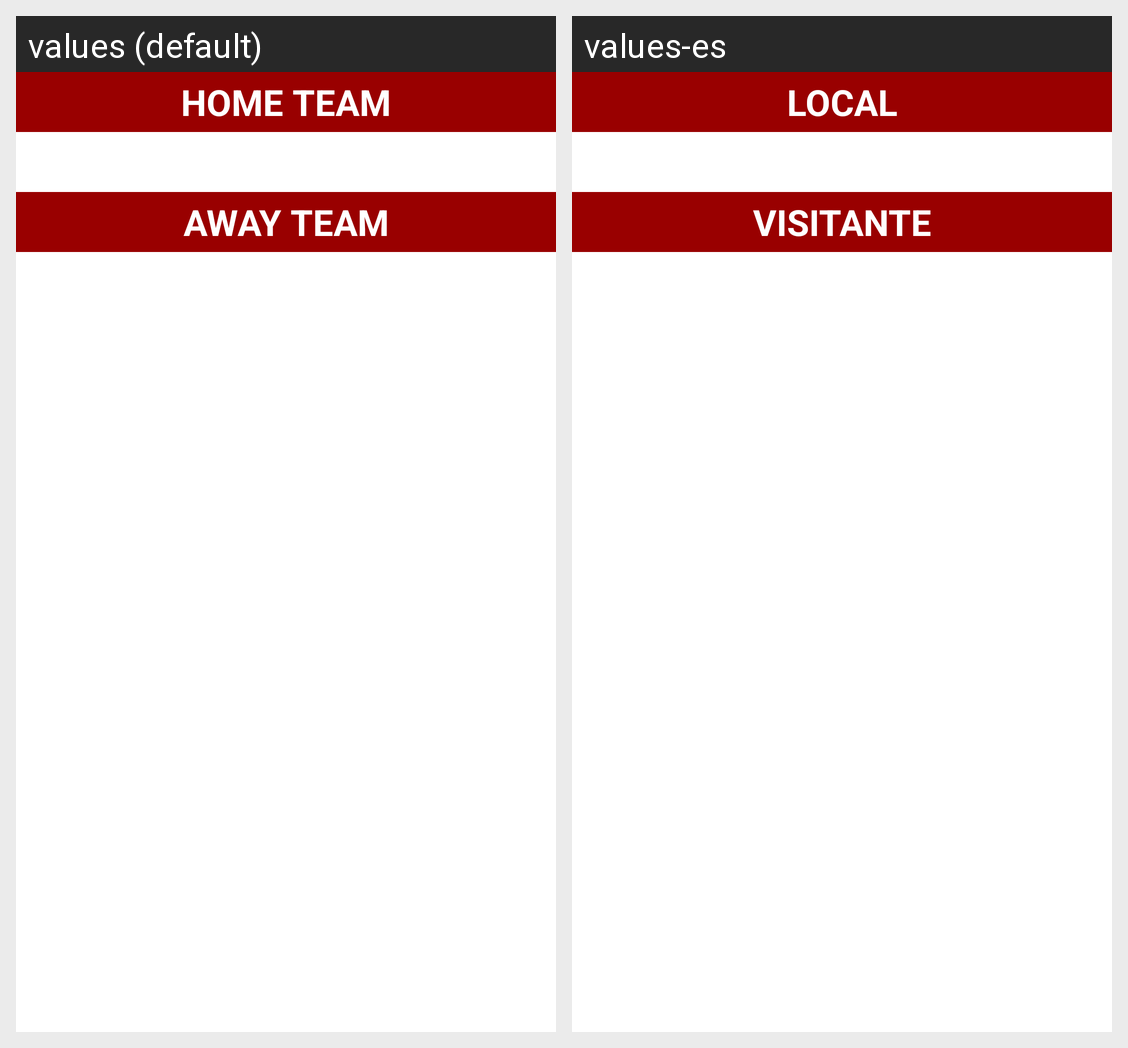

This grid shows one Android layout under two languages. Give, for every string resource on the screen, its name, the default text and each shown locale's text.
Android screen res/layout/fragment_preview_stats.xml rendered under 2 locales, left to right: values (default), values-es. Device: Nexus 5 (rendered at 1080×1920; each locale shown at half size, 540×960, under a caption strip naming it); theme Theme.Example.
Strings drawn on this screen, with the default value and each locale's value (text and hints the layout hard-codes, and strings that could not be matched under every locale, appear in the picture but are not listed):

headerPreviewStatsHomeTeam
  values: HOME TEAM
  values-es: LOCAL

headerPreviewStatsAwayTeam
  values: AWAY TEAM
  values-es: VISITANTE
